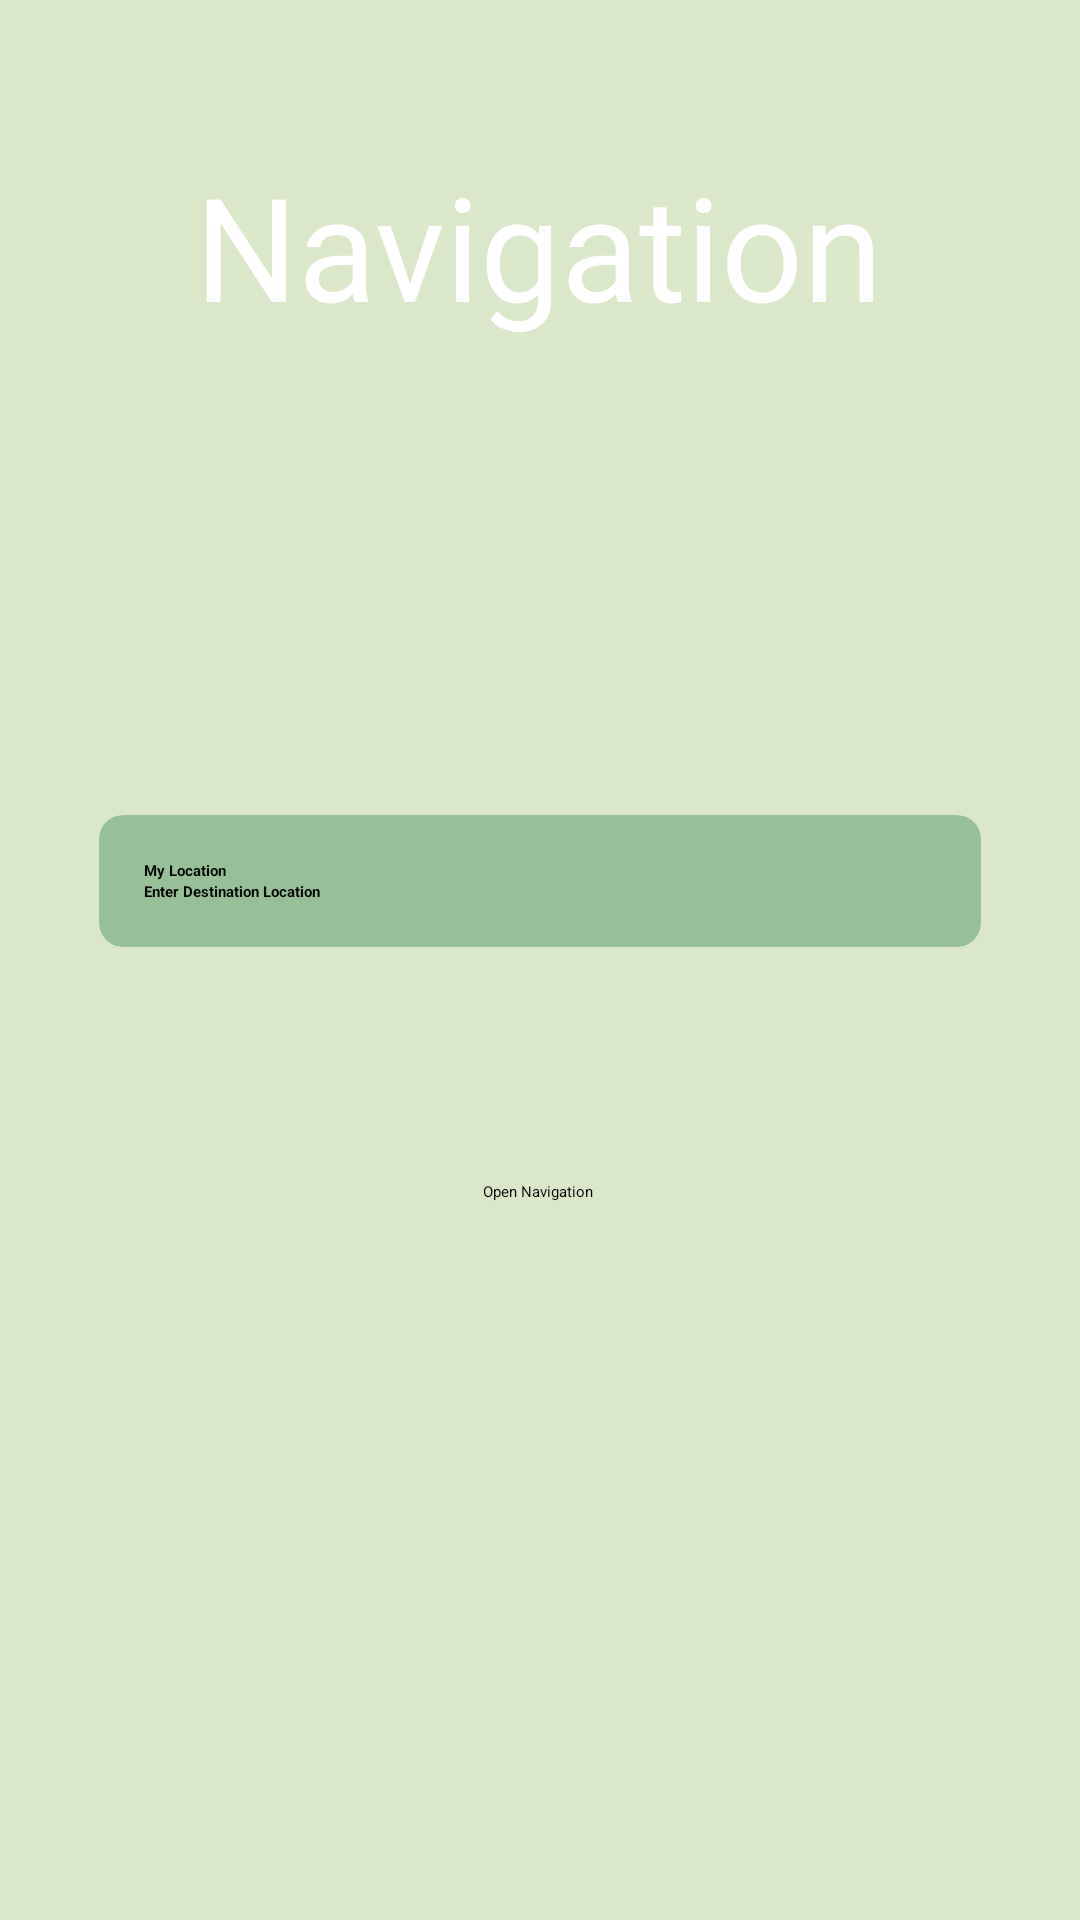

Produce the Android XML layout that renders to this screen, including the resource entries it uses.
<!-- AndroidManifest.xml: application theme Theme.SplashScreen -->
<!-- res/layout/navigation.xml -->
<?xml version="1.0" encoding="utf-8"?>
<androidx.constraintlayout.widget.ConstraintLayout xmlns:android="http://schemas.android.com/apk/res/android"
    xmlns:app="http://schemas.android.com/apk/res-auto"
    xmlns:tools="http://schemas.android.com/tools"
    android:layout_width="match_parent"
    android:layout_height="match_parent"
    android:background="#DBE7C9"
    tools:context=".Navigation">

    <androidx.cardview.widget.CardView
        android:id="@+id/card_container"
        android:layout_width="0dp"
        android:layout_height="wrap_content"
        android:layout_margin="33dp"
        android:padding="16dp"
        app:cardElevation="4dp"
        app:cardCornerRadius="8dp"
        app:layout_constraintTop_toTopOf="parent"
        app:layout_constraintStart_toStartOf="parent"
        app:layout_constraintEnd_toEndOf="parent"
        app:layout_constraintVertical_bias="0.45"
        app:layout_constraintBottom_toBottomOf="parent"
        android:backgroundTint="#96C095">

        <LinearLayout
            android:layout_width="match_parent"
            android:layout_height="wrap_content"
            android:orientation="vertical"
            android:padding="15dp">

            <EditText
                android:id="@+id/source"
                android:layout_width="match_parent"
                android:layout_height="wrap_content"
                android:hint="My Location"
                android:textStyle="bold"
                app:layout_constraintBottom_toBottomOf="parent"
                app:layout_constraintEnd_toEndOf="parent"
                app:layout_constraintTop_toTopOf="parent"
                app:layout_constraintVertical_bias="0.37" />

            <EditText
                android:id="@+id/destination"
                android:layout_width="match_parent"
                android:layout_height="wrap_content"
                android:hint="Enter Destination Location"
                android:textStyle="bold"
                app:layout_constraintBottom_toBottomOf="parent"
                app:layout_constraintEnd_toEndOf="parent"
                app:layout_constraintHorizontal_bias="0.0"
                app:layout_constraintStart_toStartOf="parent"
                app:layout_constraintTop_toTopOf="parent"
                app:layout_constraintVertical_bias="0.483" />

        </LinearLayout>

    </androidx.cardview.widget.CardView>

    <Button
        android:id="@+id/btnSubmit"
        android:layout_width="wrap_content"
        android:layout_height="wrap_content"
        android:text="Open Navigation"
        app:layout_constraintBottom_toBottomOf="parent"
        app:layout_constraintEnd_toEndOf="parent"
        app:layout_constraintHorizontal_bias="0.498"
        app:layout_constraintStart_toStartOf="parent"
        app:layout_constraintTop_toTopOf="parent"
        app:layout_constraintVertical_bias="0.622"
        android:backgroundTint="#50623A"/>

    <ImageView
        android:id="@+id/box"
        android:layout_width="425dp"
        android:layout_height="320dp"
        android:layout_marginTop="-50dp"
        app:layout_constraintEnd_toEndOf="parent"
        app:layout_constraintStart_toStartOf="parent"
        app:layout_constraintTop_toTopOf="parent"
        app:srcCompat="@drawable/top_box" />

    <TextView
        android:id="@+id/textView"
        android:layout_width="wrap_content"
        android:layout_height="wrap_content"
        android:fontFamily="@font/acme"
        android:text="Navigation"
        android:textColor="#FFFFFF"
        android:textSize="48sp"
        app:layout_constraintBottom_toBottomOf="parent"
        app:layout_constraintEnd_toEndOf="parent"
        app:layout_constraintHorizontal_bias="0.497"
        app:layout_constraintStart_toStartOf="parent"
        app:layout_constraintTop_toTopOf="parent"
        app:layout_constraintVertical_bias="0.086" />

    <ImageView
        android:id="@+id/imageView3"
        android:layout_width="326dp"
        android:layout_height="294dp"
        android:layout_marginBottom="-20dp"
        app:layout_constraintBottom_toBottomOf="parent"
        app:layout_constraintEnd_toEndOf="parent"
        app:layout_constraintHorizontal_bias="0.659"
        app:layout_constraintStart_toStartOf="parent"
        app:layout_constraintTop_toTopOf="parent"
        app:layout_constraintVertical_bias="1.0"
        app:srcCompat="@drawable/navi_new" />

</androidx.constraintlayout.widget.ConstraintLayout>
<!-- resources referenced by this layout -->
<resources>
  <!-- drawable top_box: png bitmap (drawable, 13133 bytes) -->
</resources>
